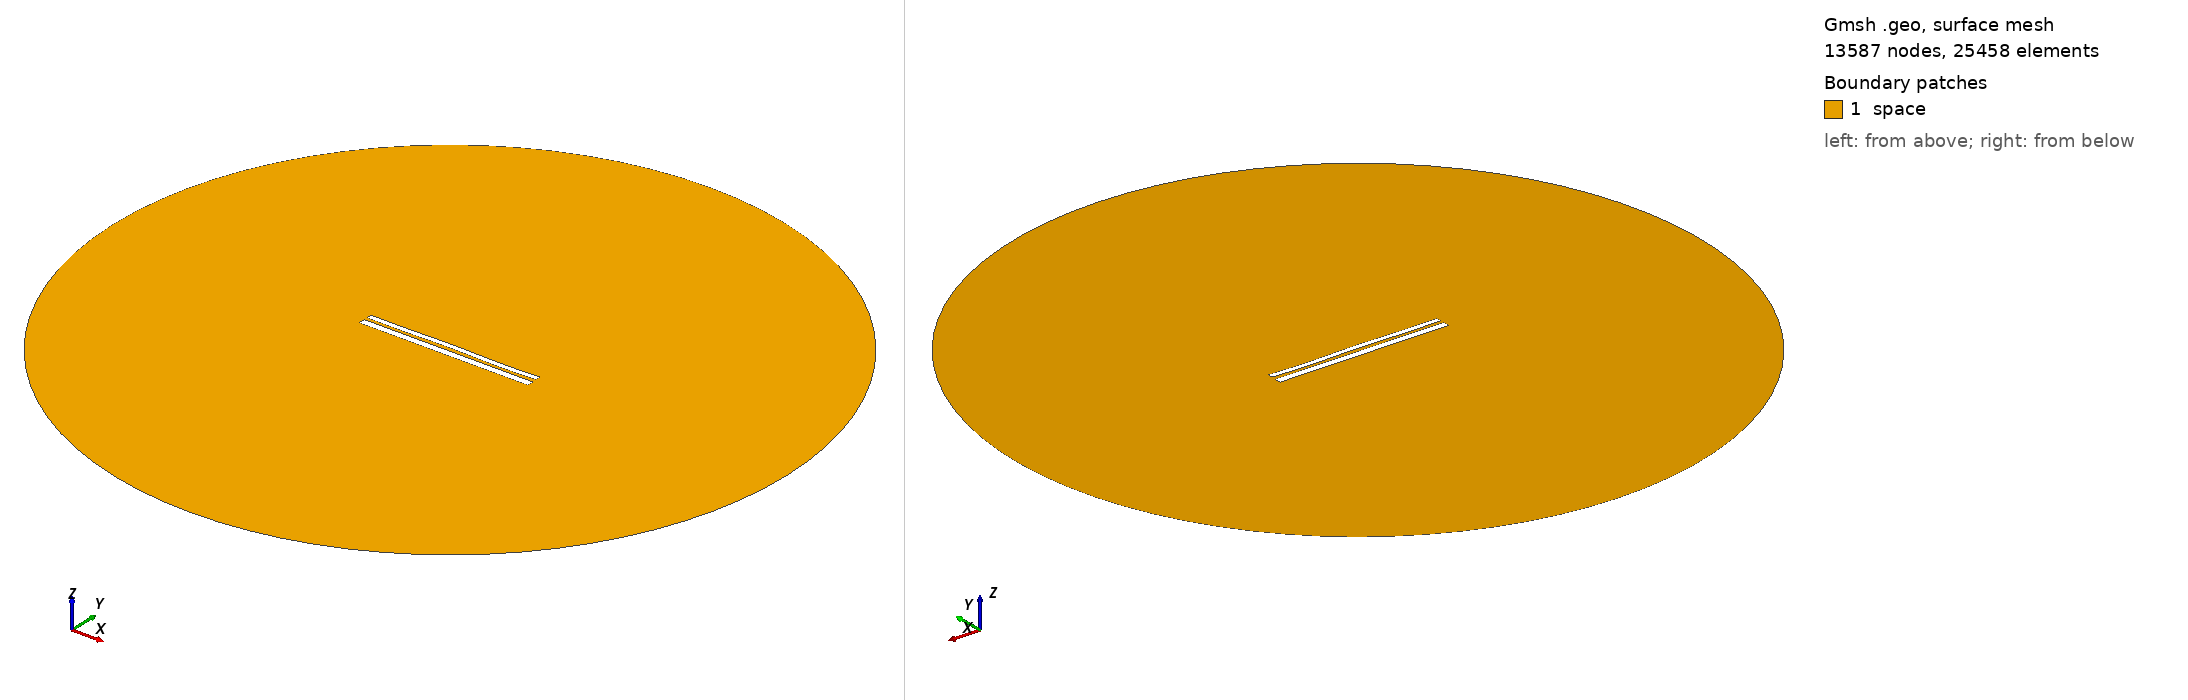

Gmsh geometry script, surface-meshed: 13587 nodes, 25458 surface elements. Boundary patches (legend numbers): 1 space. Left view from above one corner, right view from below the opposite corner. Legend entries are the model's physical surfaces. The drawing asked Gmsh for element sizes between 1% and 20% of the model's largest extent; the script's own settings can give other sizes.

=== 9841.geo (drawn) ===
//---------------------------------------
// Geometry kernel
//---------------------------------------

SetFactory("OpenCASCADE");



//---------------------------------------
// Parameters of the geometry
//---------------------------------------

// Overetch of the upper plate
overetch = 0.375;

// Distance between the plates
distance = 1.5;

// Discretization over the x axis (for the deformation)
nx = 50; 

// Length of the plate
L = 100 - overetch; 

// Number of modes
n = 4; 

// 1st mode coefficient
coeff(1) = 0.07499999999999998;
beta(1) = 0.596864 * 3.1415926535 / L;

// 2nd mode coefficient
coeff(2) = 0.07499999999999998;
beta(2) = 1.49418 * 3.1415926535 / L;

// 3rd mode coefficient
coeff(3) = 0.07499999999999998;
beta(3) = 2.50025 * 3.1415926535 / L;

// 4th mode coefficient
coeff(4) = -0.15;
beta(4) = 3.49999 * 3.1415926535 / L;



//---------------------------------------
// Upper plate (deformed rectangle)
//---------------------------------------

// Coordiantes of the upper plate
xmin = -50;
xmax = 50 - overetch;

// Height of the upper plate
yheight = 4 - 2 * overetch;

// Indexes of the points
UpperID[] = {};
LowerID[] = {};
LeftID[] = {};
RightID[] = {};

// Point index
p = 1;

// Horizontal edges
For i In {1:nx}
    x = xmin + (i-1)*(xmax - xmin)/(nx-1);

    y_bottom = distance / 2 + overetch;
    For j In {1:n}
        C = (Cosh(beta(j)*L) + Cos(beta(j)*L)) / (Sinh(beta(j)*L) + Sin(beta(j)*L));
        y_bottom  = y_bottom + coeff(j) * (Cosh(beta(j)*(x+50)) - Cos(beta(j)*(x+50)) - C * (Sinh(beta(j)*(x+50)) - Sin(beta(j)*(x+50))));
    EndFor

    y_top = y_bottom + yheight;

    Point(p) = {x, y_top, 0, 1.0};
    UpperID[i] = p;
    p = p + 1;

    Point(p) = {x, y_bottom, 0, 1.0};
    LowerID[i] = p;
    p = p + 1;
EndFor

// Create point lists
UpperPts[] = {}; LowerPts[] = {};
For i In {1:nx}
  UpperPts[] += {UpperID[i]};
  LowerPts[] += {LowerID[i]};
EndFor

// Build splines
Spline(1) = {UpperPts[]};
Spline(2) = {LowerPts[]};
Line(3) = {LowerPts[nx-1], UpperPts[nx-1]};
Line(4) = {LowerPts[0], UpperPts[0]};

// Build the plane surface
Curve Loop(1) = {2, 3, -1, -4};
Plane Surface(1) = {1};



//---------------------------------------
// Lower plate (rectangle)
//---------------------------------------

// Vertices
Point(1001) = {-50, -1, 0, 1.0};
Point(1002) = { 50, -1, 0, 1.0};
Point(1003) = { 50,  -5, 0, 1.0};
Point(1004) = {-50,  -5, 0, 1.0};

// Edges
Line(5) = {1001, 1002};
Line(6) = {1002, 1003};
Line(7) = {1003, 1004};
Line(8) = {1004, 1001};

// Plane surface
Line Loop(2) = {5, 6, 7, 8};
Plane Surface(2) = {2}; 



//---------------------------------------
// Outer (fictious) boundary
//---------------------------------------

// Points
Point(1005) = {0, 0, 0};       // Center
Point(1006) = {200, 0, 0};     // Start point
Point(1007) = {0, 200, 0};     // 90 degrees
Point(1008) = {-200, 0, 0};    // 180 degrees
Point(1009) = {0, -200, 0};    // 270 degrees

// Circle arcs (each needs start, center, end)
Circle(9) = {1006, 1005, 1007};
Circle(10) = {1007, 1005, 1008};
Circle(11) = {1008, 1005, 1009};
Circle(12) = {1009, 1005, 1006};

// Plane surface for the entire domain
Curve Loop(3) = {9, 10, 11, 12};
Surface(3) = {3};

// Subtract the plates from the whole domain to obtain the actual domain where we want to solve the equations
BooleanDifference{ Surface{3}; Delete; }{ Surface{1}; Surface{2}; Delete; }




//---------------------------------------
// Transfinite Lines/Curves
//---------------------------------------

// Set the number of points on the boundaries
r = 7;

// Plates
Transfinite Curve {1, 2} = 50*r Using Progression 1;
Transfinite Curve {3, 4} = 2*r Using Progression 1;
Transfinite Line {5, 7} = 50*r Using Progression 1;
Transfinite Line {6, 8} = 2*r Using Progression 1;

// Outer boundary
Transfinite Line {9, 10, 11, 12} = 20 Using Progression 1;



//---------------------------------------
// Physical groups
//---------------------------------------                

// Physical curves (boundaries)
Physical Line("force_segment", 10) = {2};
Physical Line("upper_plate", 11) = {1, 3, 4};
Physical Line("lower_plate", 12) = {5, 6, 7, 8};
Physical Line("boundary", 20) = {9, 10, 11, 12};

// Physical Surfaces
Physical Surface("space", 30) = {3};



//---------------------------------------
// 6. Generate the Mesh
//---------------------------------------

// 2D mesh generation
Mesh 2;
